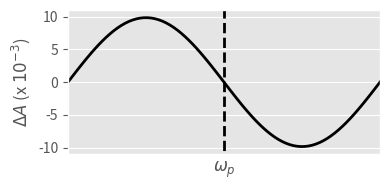

Write Python code to recreate this figure. (Note: this script raises an exception after producing the figure.)
import numpy as np
import matplotlib.pyplot as plt
from matplotlib.animation import FuncAnimation
from matplotlib import ticker

# Use matplotlib ggplot stylesheet if available
try:
    plt.style.use('ggplot')
except:
    pass

# Set which type of animation will be plotted. One of:
# line, pcolor, scatter, contour, quiver, labels
animation_type = 'line'

# ----------------------------------------------------------------------------
# Create data to plot. F is 2D array.

# Create a two-dimensional array of data: F(x, t)
xlim_end=np.pi*2
x = np.linspace(-0.5, xlim_end, 91)
b = np.linspace(0, 10, 60)
X2, B2 = np.meshgrid(x, b)
sinB2 = np.sin(B2*np.pi)
F = B2*np.sin(X2+0.14159)

# ----------------------------------------------------------------------------
# Set up the figure and axis
fig, ax = plt.subplots(figsize=(4, 2))

# ----------------------------------------------------------------------------
ax.set(xlim=(0-0.14159, xlim_end-0.14159), ylim=(-11, 11),xlabel=(r"$\omega_p$"), ylabel=(r'$\Delta A$ (x $10^{-3}$)'))
ax.xaxis.set_major_locator(ticker.NullLocator())

line = ax.plot(x, F[0, :], color='black', lw=2)[0]
plt.plot([3,3],[-15,15],color='black',linestyle='--',linewidth=2)

def animate(i):
    line.set_ydata(F[i, :])

plt.tight_layout()

# Save the animation
anim = FuncAnimation(fig, animate, interval=30, frames=len(b)-1, repeat=True)
fig.show()
anim.save('field_sweep.gif', dpi=200)
anim.save('field_sweep.mp4', dpi=200)

